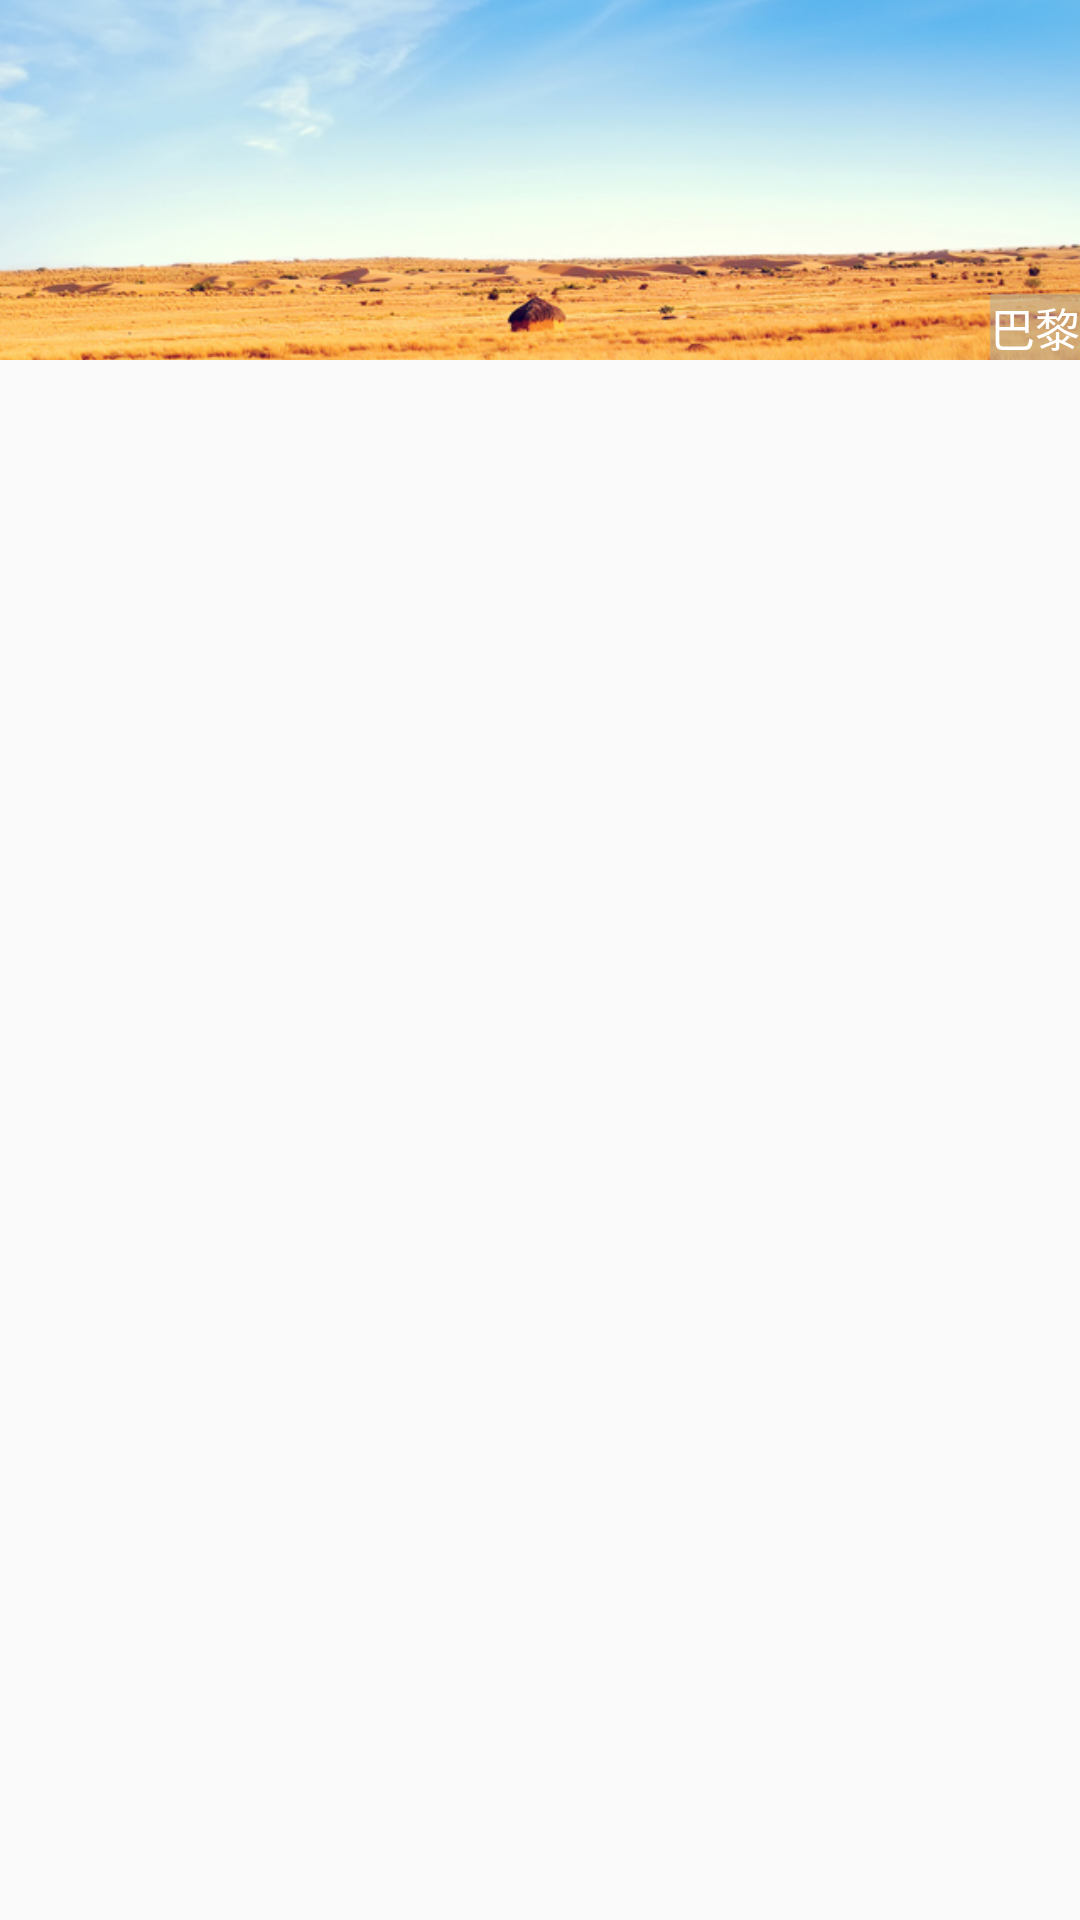

Reconstruct the res/layout file that produces this screen, plus the resources it refers to.
<!-- AndroidManifest.xml: application theme AppTheme -->
<!-- res/layout/gv_item_position.xml -->
<?xml version="1.0" encoding="utf-8"?>
<RelativeLayout xmlns:android="http://schemas.android.com/apk/res/android"
    android:orientation="vertical" android:layout_width="match_parent"
    android:layout_height="match_parent">

    <ImageView
        android:src="@drawable/homepage_top"
        android:id="@+id/img_gv_item"
        android:layout_width="match_parent"
        android:layout_height="120dp"
        android:scaleType="centerCrop"/>
    <TextView
        android:id="@+id/text_gv_item"
        android:layout_width="wrap_content"
        android:layout_height="wrap_content"
        android:textSize="15sp"
        android:textColor="#ffffff"
        android:background="#77aaaaaa"
        android:text="巴黎"
        android:layout_alignBottom="@+id/img_gv_item"
        android:layout_alignParentRight="true"
        android:layout_alignParentEnd="true" />

</RelativeLayout>
<!-- resources referenced by this layout -->
<resources>
  <!-- drawable homepage_top: png bitmap (drawable-hdpi, 271725 bytes) -->
  <style name="AppTheme" parent="Theme.AppCompat.Light.DarkActionBar">
          
      </style>
</resources>
